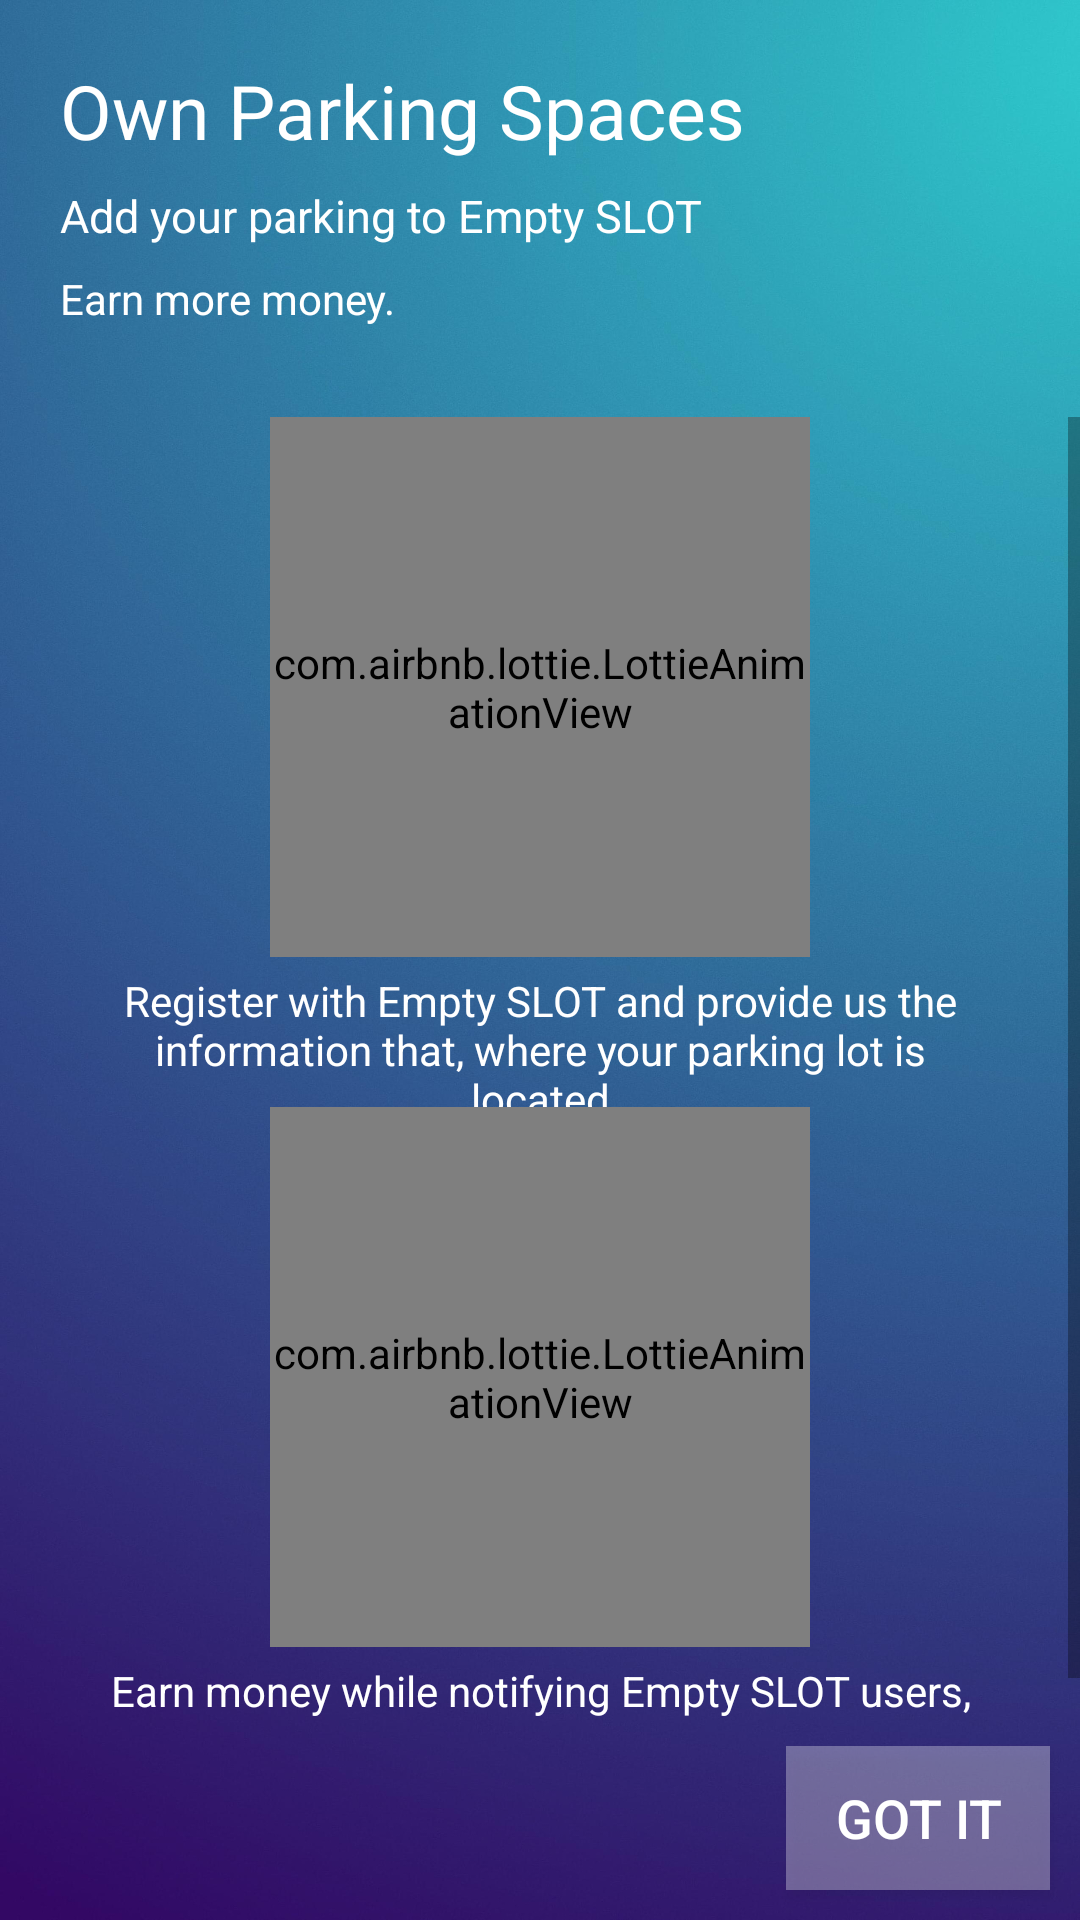

Produce the Android XML layout that renders to this screen, including the resource entries it uses.
<!-- AndroidManifest.xml: application theme AppTheme -->
<!-- res/layout/activity_intro_own_parking.xml -->
<?xml version="1.0" encoding="utf-8"?>
<RelativeLayout xmlns:android="http://schemas.android.com/apk/res/android"
    xmlns:app="http://schemas.android.com/apk/res-auto"
    xmlns:tools="http://schemas.android.com/tools"
    android:layout_width="match_parent"
    android:layout_height="match_parent"
    android:background="@drawable/gradient_four"
    tools:context=".activity_intro_own_parking">

    <RelativeLayout
        android:id="@+id/layout_top"
        android:layout_width="match_parent"
        android:layout_height="wrap_content"
        android:paddingStart="20dp"
        android:paddingTop="20dp">

        <TextView
            android:id="@+id/view_top"
            android:layout_width="wrap_content"
            android:layout_height="wrap_content"
            android:text="@string/intro_own_parking_heading"
            android:textColor="@color/sign_up_edit_texts_tint_text_headings"
            android:textSize="25sp" />

        <TextView
            android:id="@+id/view_center"
            android:layout_width="wrap_content"
            android:layout_height="wrap_content"
            android:layout_below="@+id/view_top"
            android:layout_marginTop="8dp"
            android:text="@string/intro_own_parking_caption_1"
            android:textColor="@color/sign_up_edit_texts_tint_text_headings"
            android:textSize="15sp" />

        <TextView
            android:id="@+id/view_bottom"
            android:layout_width="wrap_content"
            android:layout_height="wrap_content"
            android:layout_below="@+id/view_center"
            android:layout_marginTop="8dp"
            android:text="@string/intro_own_parking_caption_2"
            android:textColor="@color/sign_up_edit_texts_tint_text_headings"
            android:textSize="14sp" />

    </RelativeLayout>

    <ScrollView
        android:layout_width="match_parent"
        android:layout_height="wrap_content"
        android:layout_above="@id/btnGotIt"
        android:layout_below="@id/layout_top"
        android:layout_marginTop="30dp">

        <RelativeLayout
            android:layout_width="match_parent"
            android:layout_height="wrap_content"
            android:orientation="vertical">

            <com.airbnb.lottie.LottieAnimationView
                android:id="@+id/animationView1"
                android:layout_width="180dp"
                android:layout_height="180dp"
                android:layout_centerHorizontal="true"
                android:scaleType="centerInside"
                app:lottie_autoPlay="true"
                app:lottie_fileName="money_2.json"
                app:lottie_loop="true" />

            <TextView
                android:layout_width="wrap_content"
                android:layout_height="wrap_content"
                android:layout_below="@+id/animationView1"
                android:layout_marginTop="5dp"
                android:gravity="center"
                android:paddingStart="30dp"
                android:paddingEnd="30dp"
                android:text="@string/intro_own_parking_sub_caption_1"
                android:textColor="@color/sign_up_edit_texts_tint_text_headings" />

            <com.airbnb.lottie.LottieAnimationView
                android:id="@+id/animationView2"
                android:layout_width="180dp"
                android:layout_height="180dp"
                android:layout_below="@id/animationView1"
                android:layout_centerHorizontal="true"
                android:layout_marginTop="50dp"
                android:scaleType="centerInside"
                app:lottie_autoPlay="true"
                app:lottie_fileName="money_1.json"
                app:lottie_loop="true" />

            <TextView
                android:layout_width="wrap_content"
                android:layout_height="wrap_content"
                android:layout_below="@+id/animationView2"
                android:layout_marginTop="5dp"
                android:gravity="center"
                android:paddingStart="30dp"
                android:paddingEnd="30dp"
                android:text="@string/intro_own_parking_sub_caption_2"
                android:textColor="@color/sign_up_edit_texts_tint_text_headings" />


        </RelativeLayout>
    </ScrollView>


    <Button
        android:id="@+id/btnGotIt"
        android:layout_width="wrap_content"
        android:layout_height="wrap_content"
        android:layout_alignParentEnd="true"
        android:layout_alignParentBottom="true"
        android:layout_marginTop="8dp"
        android:layout_marginEnd="10dp"
        android:layout_marginBottom="10dp"
        android:background="@color/transparent"
        android:text="@string/intro_own_parking_got_it"
        android:textColor="@color/sign_up_edit_texts_tint_text_headings"
        android:textSize="18sp" />


</RelativeLayout>
<!-- resources referenced by this layout -->
<resources>
  <color name="sign_up_edit_texts_tint_text_headings">#FFFFFF</color>
  <color name="transparent">#50FFFFFF</color>
  <!-- drawable gradient_four: jpg bitmap (drawable-hdpi, 94946 bytes) -->
  <string name="intro_own_parking_caption_1">Add your parking to Empty SLOT</string>
  <string name="intro_own_parking_caption_2">Earn more money.</string>
  <string name="intro_own_parking_got_it">Got it</string>
  <string name="intro_own_parking_heading">Own Parking Spaces</string>
  <string name="intro_own_parking_sub_caption_1">Register with Empty SLOT and provide us the information that, where your parking lot is located</string>
  <string name="intro_own_parking_sub_caption_2">Earn money while notifying Empty SLOT users, about your parking lot.</string>
  <style name="AppTheme" parent="Theme.AppCompat.Light.DarkActionBar">
          
          <item name="colorPrimary">@color/colorPrimary</item>
          <item name="colorPrimaryDark">@color/colorPrimaryDark</item>
          <item name="colorAccent">@color/colorAccent</item>
          <item name="windowActionBar">false</item>
          <item name="windowNoTitle">true</item>
          <item name="android:statusBarColor">@color/statusBarColor</item>
          <item name="android:windowContentTransitions">true</item>
      </style>
  <color name="colorPrimary">#81ecec</color>
  <color name="colorPrimaryDark">#74b9ff</color>
  <color name="colorAccent">#a29bfe</color>
  <color name="statusBarColor">#636e72</color>
</resources>
